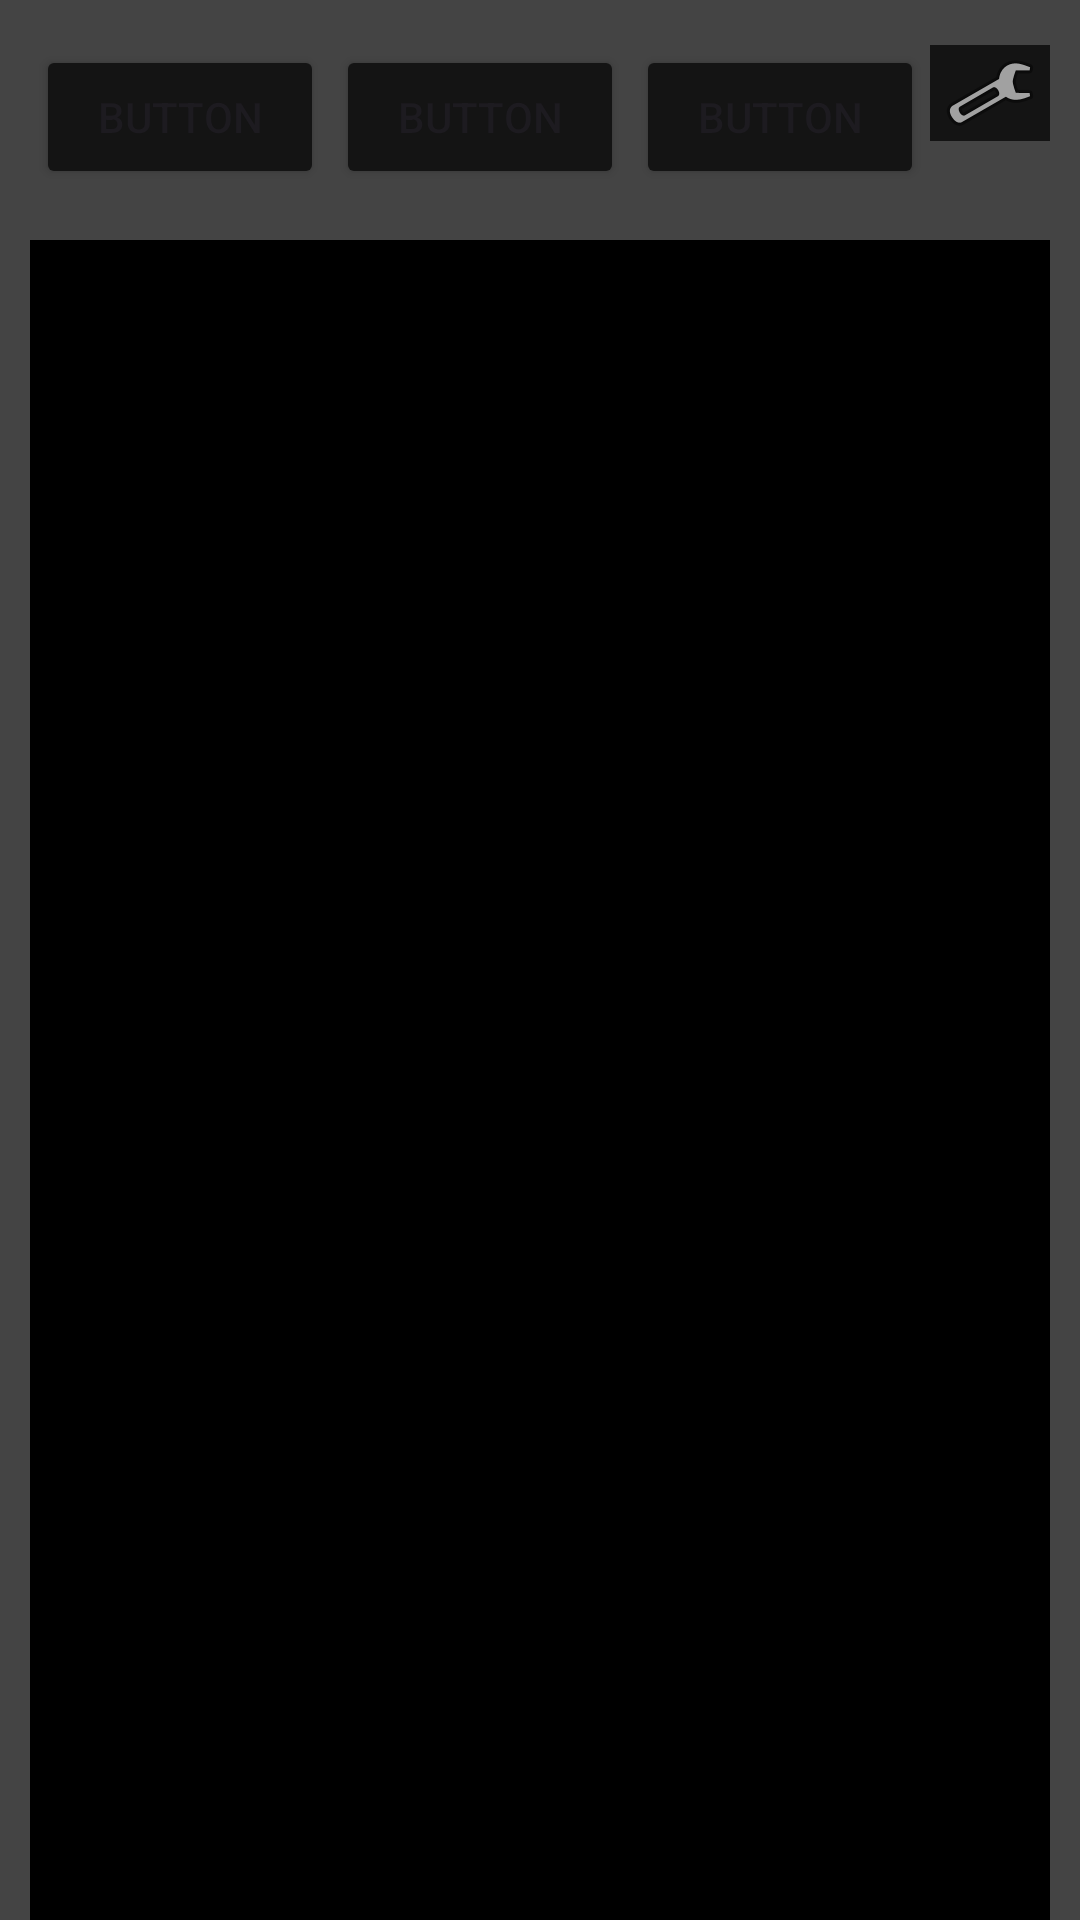

Layout XML and referenced resources for this Android screen:
<!-- AndroidManifest.xml: application theme Theme.FonclaraICS26011MachineProblem2 -->
<!-- res/layout/activity_main.xml -->
<?xml version="1.0" encoding="utf-8"?>
<androidx.constraintlayout.widget.ConstraintLayout xmlns:android="http://schemas.android.com/apk/res/android"
    xmlns:app="http://schemas.android.com/apk/res-auto"
    xmlns:tools="http://schemas.android.com/tools"
    android:layout_width="match_parent"
    android:layout_height="match_parent"
    android:background="@color/grey"
    android:paddingHorizontal="10dp"
    tools:context=".MainActivity">

    <LinearLayout
        android:background="@color/grey"
        android:id="@+id/linearLayout"
        android:layout_width="match_parent"
        android:layout_height="80dp"
        android:layout_marginBottom="77dp"
        android:orientation="horizontal"
        app:layout_constraintEnd_toEndOf="parent"
        app:layout_constraintStart_toStartOf="parent"
        app:layout_constraintTop_toTopOf="parent">

        <Button
            android:id="@+id/button"
            android:layout_width="wrap_content"
            android:layout_height="wrap_content"
            android:layout_marginHorizontal="2dp"
            android:layout_marginTop="15dp"
            android:layout_weight="1"
            android:backgroundTint="#141414"
            android:text="Button" />

        <Button
            android:id="@+id/button2"
            android:layout_width="wrap_content"
            android:layout_height="wrap_content"
            android:layout_weight="1"
            android:layout_marginTop="15dp"
            android:layout_marginHorizontal="2dp"
            android:backgroundTint="#141414"
            android:text="Button" />

        <Button
            android:id="@+id/button3"
            android:layout_width="wrap_content"
            android:layout_height="wrap_content"
            android:layout_weight="1"
            android:layout_marginTop="15dp"
            android:layout_marginHorizontal="2dp"
            android:backgroundTint="#141414"
            android:text="Button" />

        <ImageView
            android:id="@+id/imageView2"
            android:layout_width="wrap_content"
            android:layout_height="wrap_content"
            android:layout_marginTop="15dp"
            android:layout_weight="1"
            android:background="#141414"
            android:backgroundTint="#141414"
            app:srcCompat="@android:drawable/ic_menu_preferences" />

    </LinearLayout>

    <LinearLayout
        android:layout_width="match_parent"
        android:layout_height="600dp"
        android:background="@color/black"
        android:orientation="vertical"
        app:layout_constraintEnd_toEndOf="parent"
        app:layout_constraintStart_toStartOf="parent"
        app:layout_constraintTop_toBottomOf="@+id/linearLayout">

    </LinearLayout>

</androidx.constraintlayout.widget.ConstraintLayout>
<!-- resources referenced by this layout -->
<resources>
  <color name="black">#FF000000</color>
  <color name="grey">#FF444444</color>
  <style name="Theme.FonclaraICS26011MachineProblem2" parent="Base.Theme.FonclaraICS26011MachineProblem2" />
  <style name="Base.Theme.FonclaraICS26011MachineProblem2" parent="Theme.Material3.DayNight.NoActionBar">
          
          
      </style>
</resources>
